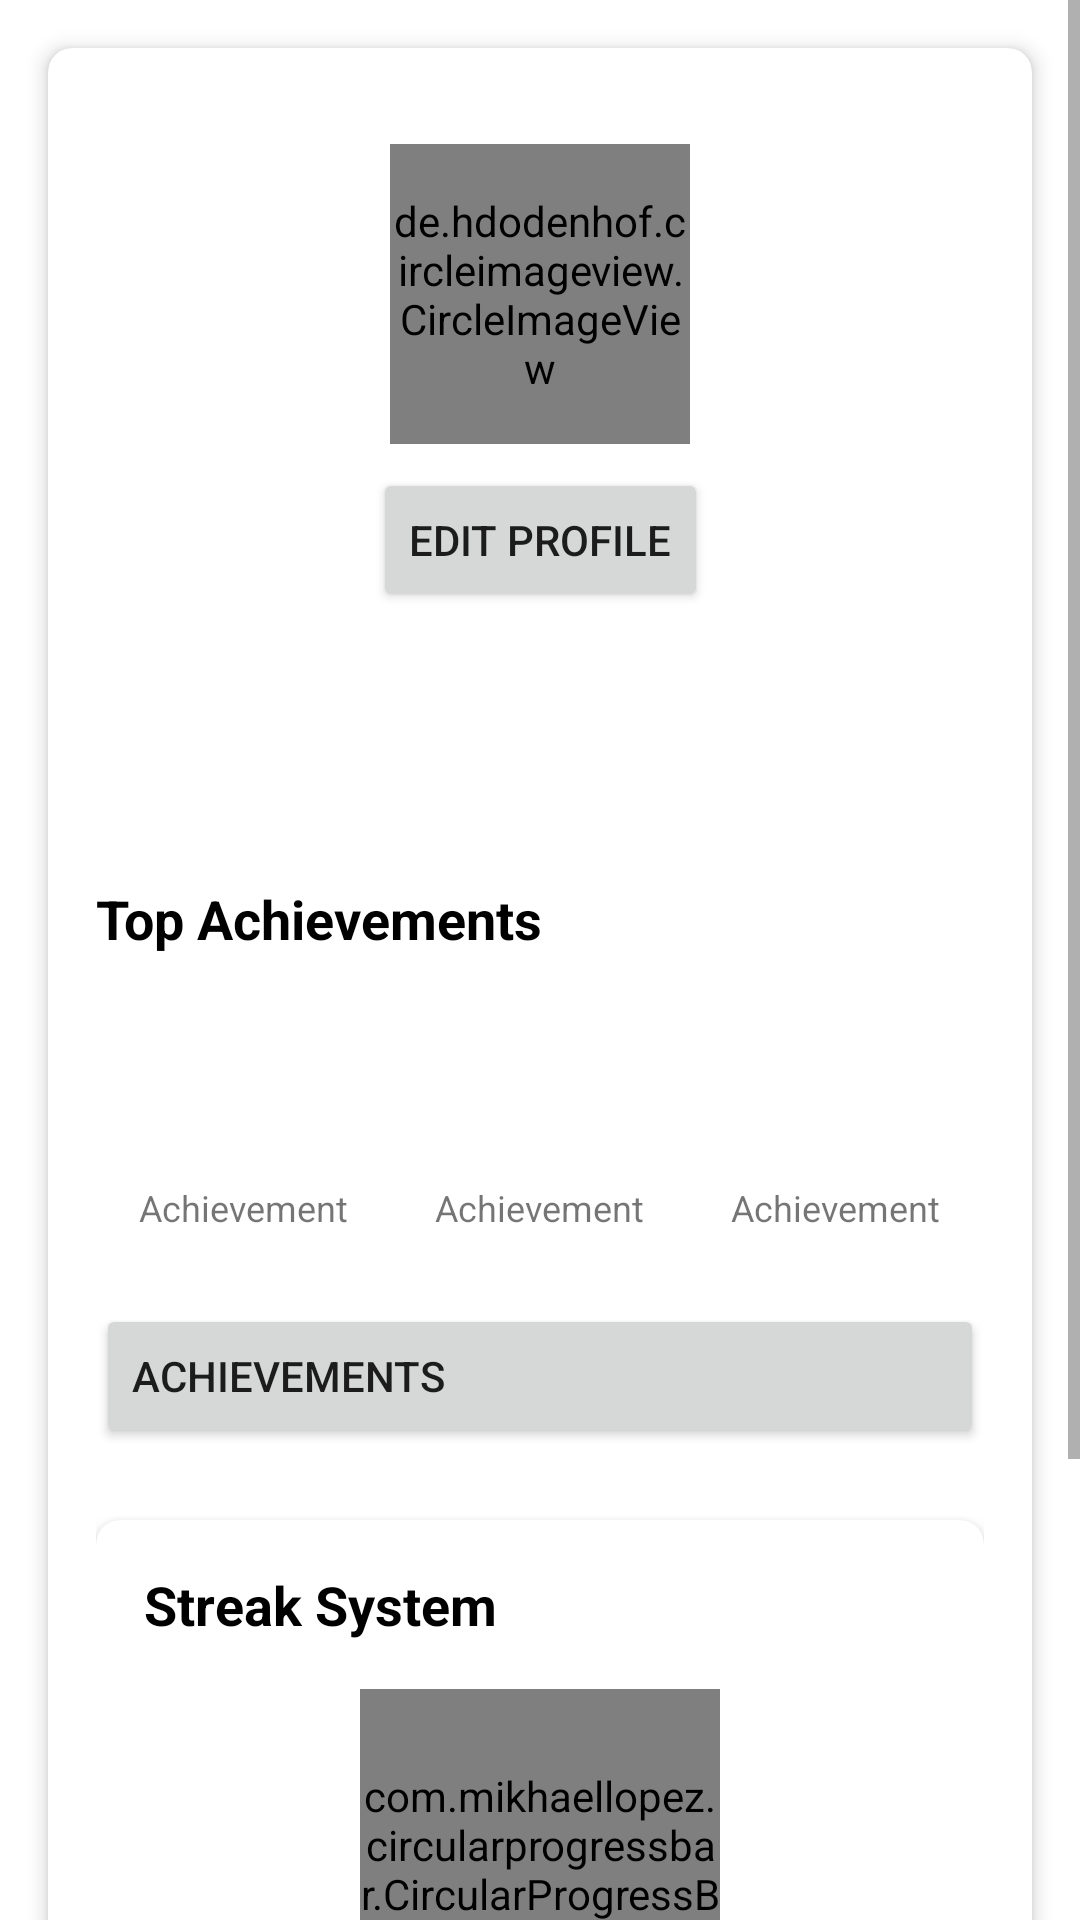

Here is an Android app screen rendered from its layout file. Give the layout XML and the strings, colors and styles it references.
<!-- AndroidManifest.xml: application theme Theme.LukePetzerST10298850PROG7313Part3 -->
<!-- res/layout/fragment_profile.xml -->
<?xml version="1.0" encoding="utf-8"?>
<ScrollView xmlns:android="http://schemas.android.com/apk/res/android"
    xmlns:app="http://schemas.android.com/apk/res-auto"
    xmlns:tools="http://schemas.android.com/tools"
    android:layout_width="match_parent"
    android:layout_height="match_parent"
    android:background="@color/background_color">

    <androidx.cardview.widget.CardView
        android:id="@+id/cardProfile"
        android:layout_width="match_parent"
        android:layout_height="wrap_content"
        android:layout_margin="16dp"
        app:cardCornerRadius="8dp"
        app:cardElevation="4dp">

        <androidx.constraintlayout.widget.ConstraintLayout
            android:layout_width="match_parent"
            android:layout_height="wrap_content"
            android:padding="16dp">

            
            <de.hdodenhof.circleimageview.CircleImageView
                android:id="@+id/ivProfilePicture"
                android:layout_width="100dp"
                android:layout_height="100dp"
                android:layout_marginTop="16dp"
                app:layout_constraintEnd_toEndOf="parent"
                app:layout_constraintStart_toStartOf="parent"
                app:layout_constraintTop_toTopOf="parent"
                tools:src="@tools:sample/avatars" />

            
            <Button
                android:id="@+id/btnEditProfile"
                android:layout_width="wrap_content"
                android:layout_height="wrap_content"
                android:text="Edit Profile"
                android:layout_marginTop="8dp"
                app:layout_constraintTop_toBottomOf="@+id/ivProfilePicture"
                app:layout_constraintStart_toStartOf="parent"
                app:layout_constraintEnd_toEndOf="parent" />

            
            <TextView
                android:id="@+id/tvName"
                android:layout_width="wrap_content"
                android:layout_height="wrap_content"
                android:layout_marginTop="8dp"
                android:textSize="24sp"
                android:textStyle="bold"
                android:textColor="@color/text_color_primary"
                app:layout_constraintEnd_toEndOf="parent"
                app:layout_constraintStart_toStartOf="parent"
                app:layout_constraintTop_toBottomOf="@+id/btnEditProfile"
                tools:text="John Doe" />

            
            <TextView
                android:id="@+id/tvUsername"
                android:layout_width="wrap_content"
                android:layout_height="wrap_content"
                android:layout_marginTop="4dp"
                android:textSize="16sp"
                android:textColor="@color/text_color_secondary"
                app:layout_constraintEnd_toEndOf="parent"
                app:layout_constraintStart_toStartOf="parent"
                app:layout_constraintTop_toBottomOf="@+id/tvName" />

            
            <TextView
                android:id="@+id/tvTopAchievements"
                android:layout_width="wrap_content"
                android:layout_height="wrap_content"
                android:layout_marginTop="24dp"
                android:text="Top Achievements"
                android:textSize="18sp"
                android:textStyle="bold"
                android:textColor="@color/text_color_primary"
                app:layout_constraintStart_toStartOf="parent"
                app:layout_constraintTop_toBottomOf="@+id/tvUsername" />

            <LinearLayout
                android:id="@+id/layoutTopAchievements"
                android:layout_width="match_parent"
                android:layout_height="wrap_content"
                android:layout_marginTop="16dp"
                android:orientation="horizontal"
                app:layout_constraintTop_toBottomOf="@+id/tvTopAchievements">

                <include layout="@layout/item_achievement"
                    android:id="@+id/achievement1"
                    android:layout_width="0dp"
                    android:layout_height="wrap_content"
                    android:layout_weight="1" />

                <include layout="@layout/item_achievement"
                    android:id="@+id/achievement2"
                    android:layout_width="0dp"
                    android:layout_height="wrap_content"
                    android:layout_weight="1" />

                <include layout="@layout/item_achievement"
                    android:id="@+id/achievement3"
                    android:layout_width="0dp"
                    android:layout_height="wrap_content"
                    android:layout_weight="1" />

            </LinearLayout>

            
            <Button
                android:id="@+id/btnAchievements"
                android:layout_width="match_parent"
                android:layout_height="wrap_content"
                android:layout_marginTop="16dp"
                android:text="Achievements"
                android:drawableStart="@drawable/ic_achievement"
                android:drawablePadding="8dp"
                android:textAlignment="textStart"
                app:layout_constraintTop_toBottomOf="@+id/layoutTopAchievements" />

            
            <androidx.cardview.widget.CardView
                android:id="@+id/cardStreakSystem"
                android:layout_width="match_parent"
                android:layout_height="wrap_content"
                android:layout_marginTop="24dp"
                app:cardCornerRadius="8dp"
                app:cardElevation="4dp"
                app:layout_constraintTop_toBottomOf="@+id/btnAchievements">

                <LinearLayout
                    android:layout_width="match_parent"
                    android:layout_height="wrap_content"
                    android:orientation="vertical"
                    android:padding="16dp">

                    <TextView
                        android:layout_width="wrap_content"
                        android:layout_height="wrap_content"
                        android:text="Streak System"
                        android:textSize="18sp"
                        android:textStyle="bold"
                        android:textColor="@color/text_color_primary" />

                    <com.mikhaellopez.circularprogressbar.CircularProgressBar
                        android:id="@+id/circularProgressStreak"
                        android:layout_width="120dp"
                        android:layout_height="120dp"
                        android:layout_gravity="center_horizontal"
                        android:layout_marginTop="16dp"
                        app:cpb_background_progressbar_color="@color/progress_background"
                        app:cpb_background_progressbar_width="10dp"
                        app:cpb_progress_direction="to_right"
                        app:cpb_progressbar_color="@color/progress_foreground"
                        app:cpb_progressbar_width="10dp"
                        app:cpb_round_border="false" />

                    <ImageView
                        android:id="@+id/ivStreakBadge"
                        android:layout_width="48dp"
                        android:layout_height="48dp"
                        android:layout_gravity="center_horizontal"
                        android:layout_marginTop="16dp"
                        android:contentDescription="Streak Badge"
                        tools:src="@drawable/badge_streak_3" />

                    <TextView
                        android:id="@+id/tvStreakCount"
                        android:layout_width="wrap_content"
                        android:layout_height="wrap_content"
                        android:layout_gravity="center_horizontal"
                        android:layout_marginTop="8dp"
                        android:textSize="24sp"
                        android:textStyle="bold"
                        android:textColor="@color/text_color_primary"
                        tools:text="12 Day Streak" />

                    <TextView
                        android:id="@+id/tvLongestStreak"
                        android:layout_width="wrap_content"
                        android:layout_height="wrap_content"
                        android:layout_gravity="center_horizontal"
                        android:layout_marginTop="4dp"
                        android:textColor="@color/text_color_secondary"
                        tools:text="Longest streak: 30 days" />

                </LinearLayout>

            </androidx.cardview.widget.CardView>

        </androidx.constraintlayout.widget.ConstraintLayout>
    </androidx.cardview.widget.CardView>
</ScrollView>
<!-- res/layout/item_achievement.xml (included above) -->
<?xml version="1.0" encoding="utf-8"?>
<LinearLayout xmlns:android="http://schemas.android.com/apk/res/android"
    android:layout_width="match_parent"
    android:layout_height="wrap_content"
    android:orientation="vertical"
    android:gravity="center"
    android:padding="8dp">

    <ImageView
        android:id="@+id/ivAchievementIcon"
        android:layout_width="48dp"
        android:layout_height="48dp"
        android:src="@drawable/ic_achievement" />

    <TextView
        android:id="@+id/tvAchievementName"
        android:layout_width="wrap_content"
        android:layout_height="wrap_content"
        android:layout_marginTop="4dp"
        android:textSize="12sp"
        android:text="Achievement" />

</LinearLayout>
<!-- resources referenced by this layout -->
<resources>
  <color name="background_color">#FFFFFF</color>
  <color name="progress_background">#DDDDDD</color>
  <color name="progress_foreground">#4CAF50</color>
  <color name="text_color_primary">#000000</color>
  <color name="text_color_secondary">#757575</color>
  <!-- drawable badge_streak_3: png bitmap (drawable, 174162 bytes) -->
  <style name="Theme.LukePetzerST10298850PROG7313Part3" parent="Base.Theme.LukePetzerST10298850PROG7313Part3" />
  <style name="Base.Theme.LukePetzerST10298850PROG7313Part3" parent="Theme.Material3.DayNight.NoActionBar">
          
          
      </style>
</resources>
